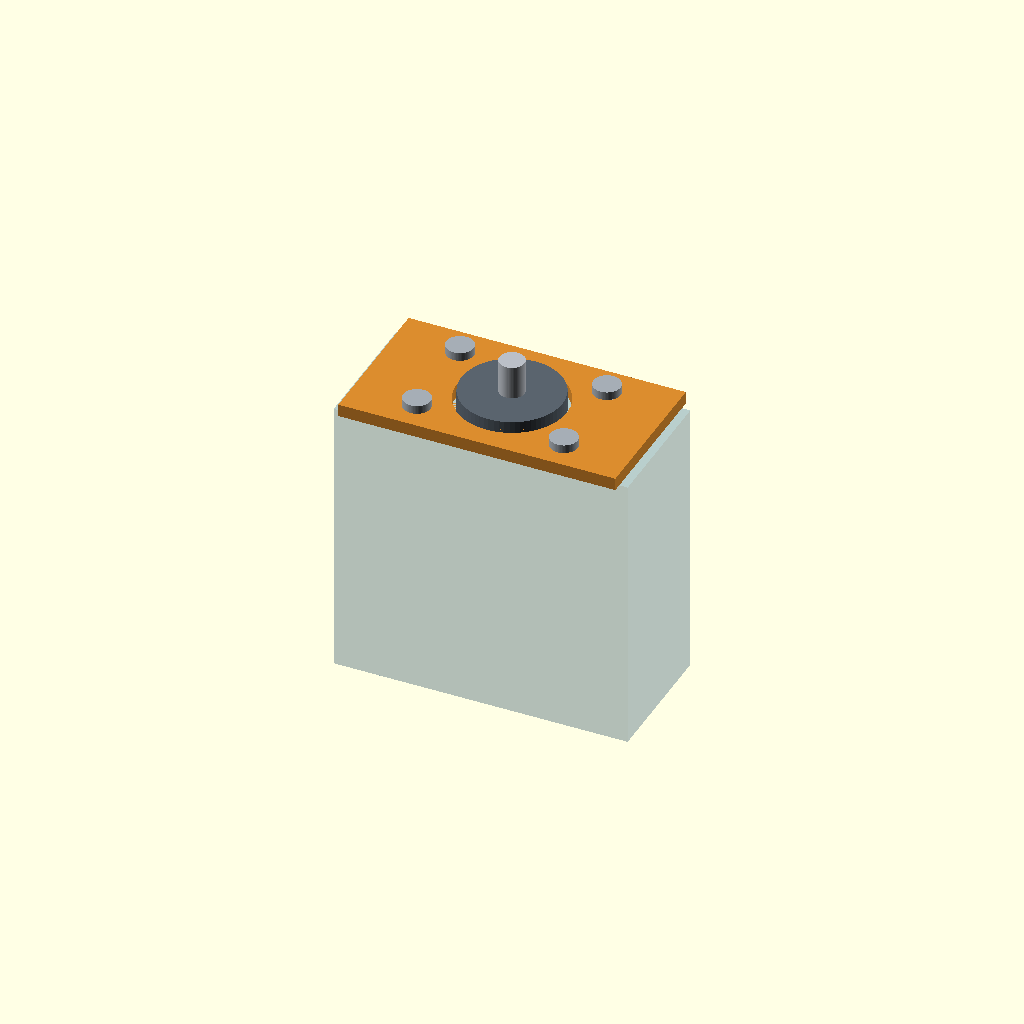
Cell 1 — every parameter at its default value.
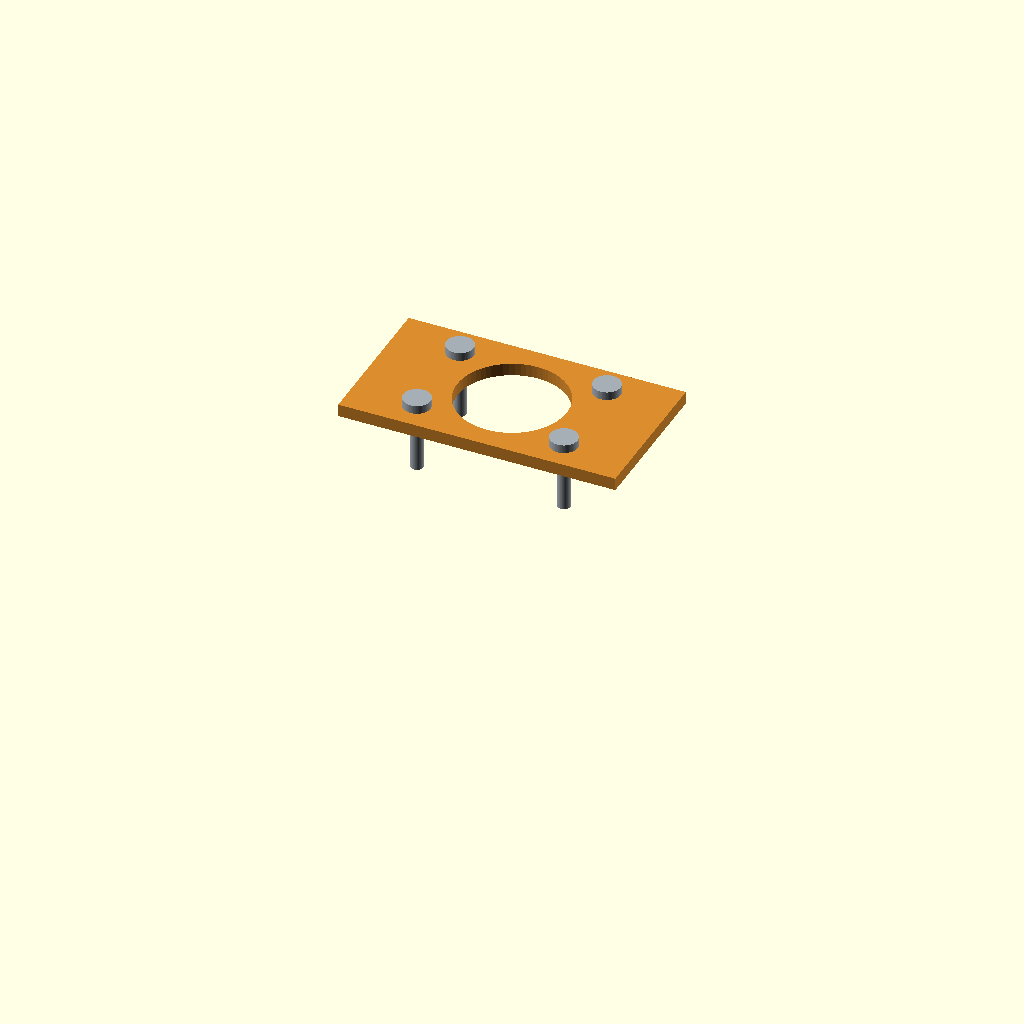
Cell 2: the same model with show_package = false.
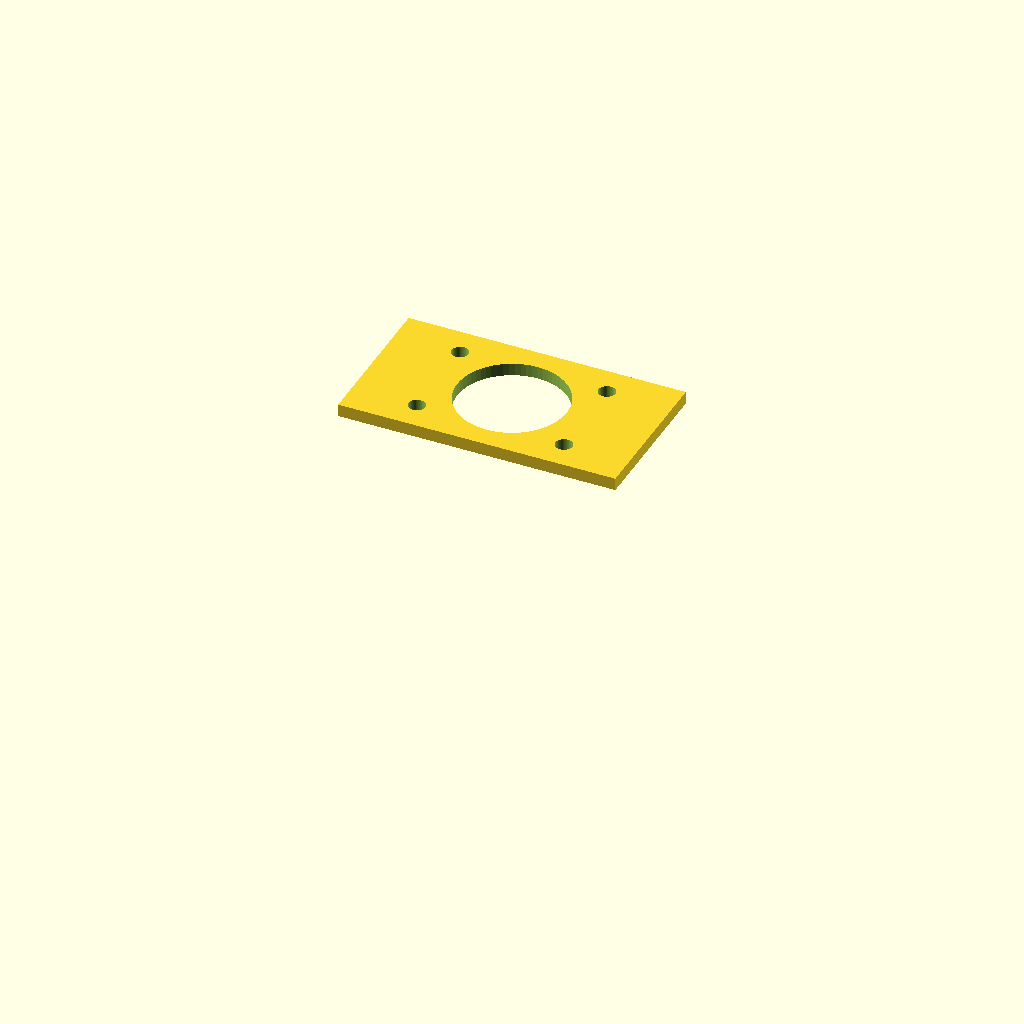
Cell 3 — part_view set to "plate_only", the other parameters unchanged.
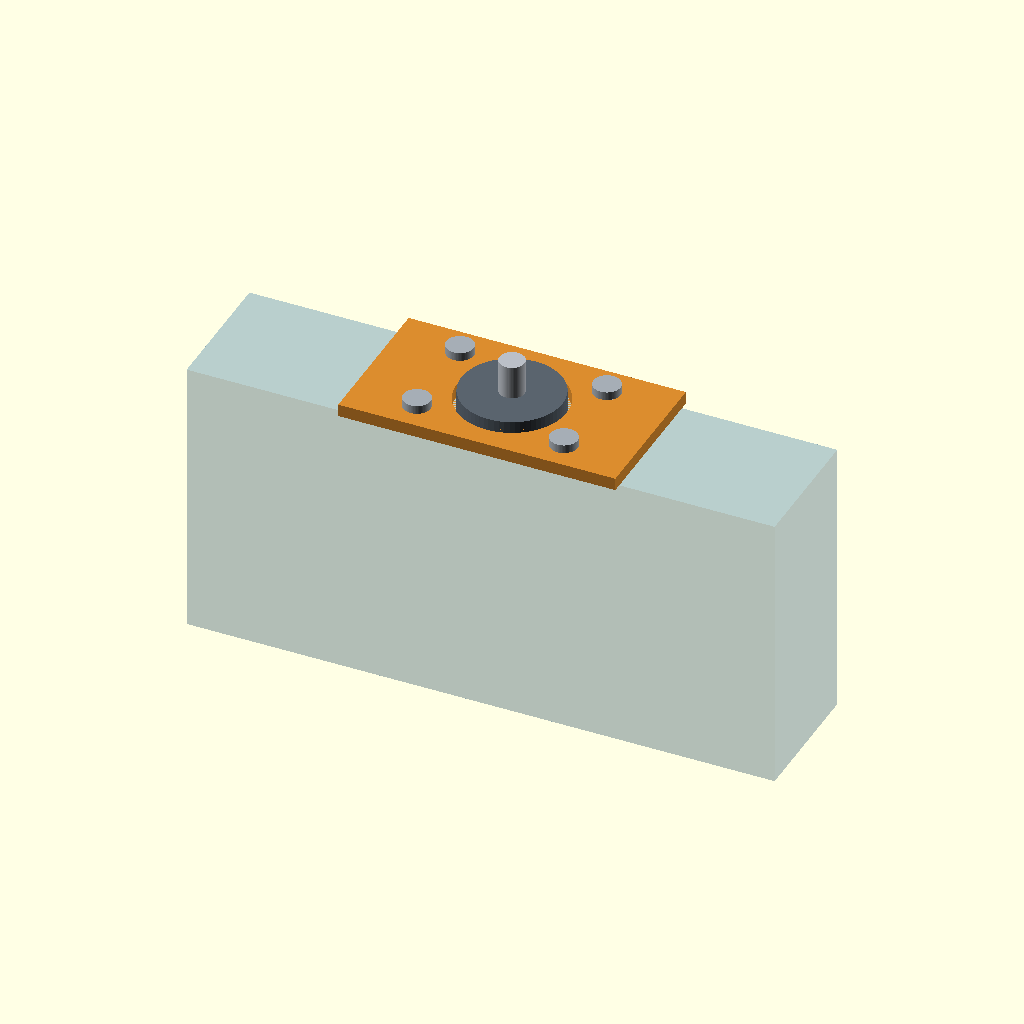
Cell 4: the same model with case_length = 140.
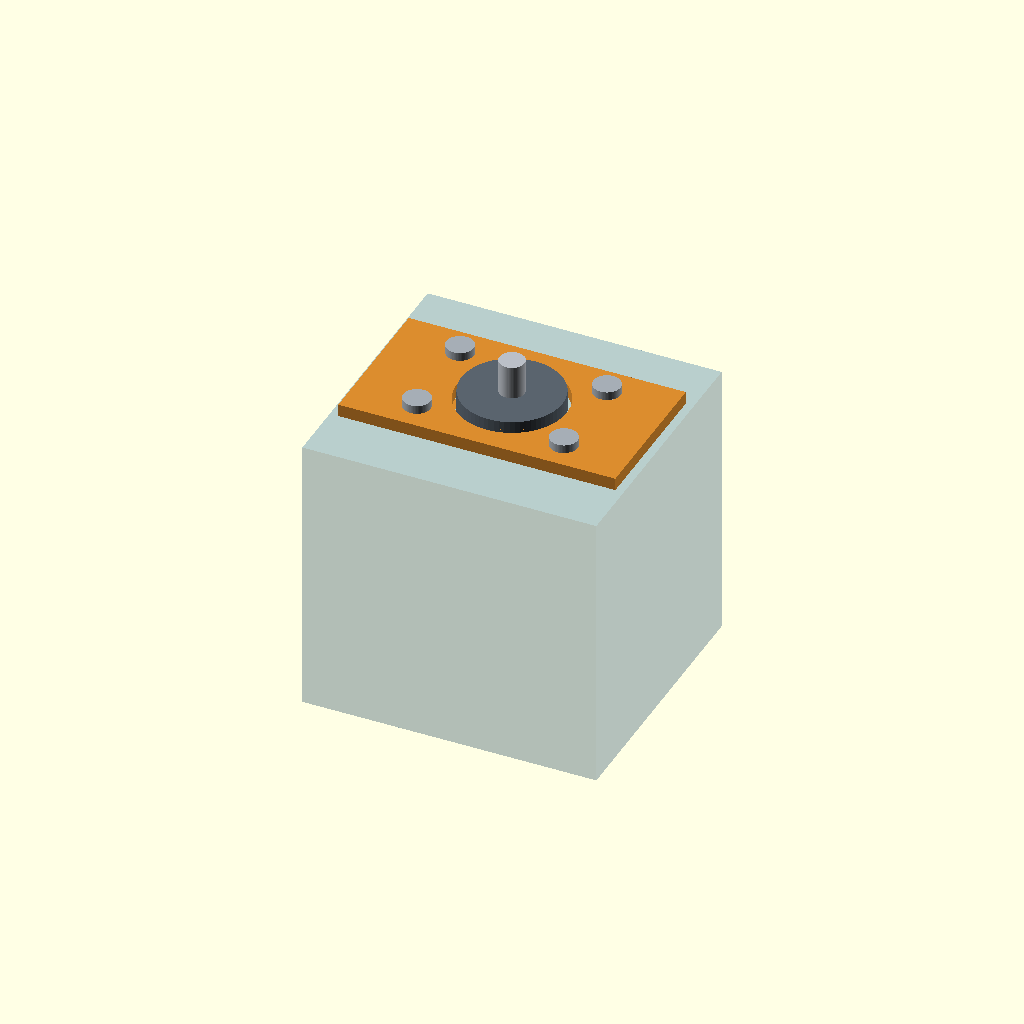
Cell 5 — case_width set to 64, the other parameters unchanged.
One fixed orthographic camera (rotation 55°, 0°, 25°; colour scheme Cornfield) for every cell.
OpenSCAD source file actuator_face_mount_study/ser_face_mount_coupon_compact.scad:
// SER-203x/SER-213x front-face pattern coupon and mountability study.
// Dimensions are from the current vendor drawing proxy in the project.
// This is not vendor STEP, a selected actuator, or a load-rated vehicle mount.
// Units: mm. Origin: actuator case center at z=0; case output face at z=67.

case_length = 70;
case_width = 32;
case_height = 67;
top_feature_d = 24;
top_feature_h = 5.1;
shaft_d = 6;
shaft_length = 8;
hole_pitch_x = 35;
hole_pitch_y = 22;
case_hole_d = 2.9;
case_hole_depth = 16;

// Printable coupon / interface dimensions, deliberately provisional.
plate_length = 66;       // compact fastener-pattern plate
plate_width = 36;        // compact fastener-pattern plate
plate_t = 3;
plate_through_d = 4.0;   // provisional clearance for #6 / M3.5 screw
center_clearance_d = 26; // provisional 1 mm radial clearance around 24 mm feature
screw_shaft_d = 3.0;     // visual placeholder only
screw_head_d = 6.5;      // visual placeholder only
screw_head_t = 2.0;
screw_engagement = 13;   // provisional; confirm engagement with real hardware

show_package = true;
show_screws = true;
part_view = "assembly"; // [assembly,plate_only,pattern_check]

$fn = 64;

same_plane_bore_d = 84;
minimum_bore_clearance = 4;
plate_corner_radius = sqrt(pow(plate_length/2,2)+pow(plate_width/2,2));
assert(plate_corner_radius <= (same_plane_bore_d/2-minimum_bore_clearance), "Plate corner fails bore-clearance screen");

assert(plate_length >= hole_pitch_x + plate_through_d + 6, "Insufficient X edge margin at screw holes");
assert(plate_width >= hole_pitch_y + plate_through_d + 6, "Insufficient Y edge margin at screw holes");
assert(center_clearance_d > top_feature_d, "Central aperture must clear the top feature");
assert(plate_through_d > case_hole_d, "Plate through-hole must clear the vendor pilot hole");
assert(plate_t > 0 && screw_engagement > 0, "Plate and screw engagement must be positive");

echo("Pattern coupon only: no yoke/body connection is modeled.");
echo(str("Compact corner radius = ",plate_corner_radius,"; same-plane bore clearance = ",same_plane_bore_d/2-plate_corner_radius," mm."));
echo(str("Case envelope = ",case_length," x ",case_width," x ",case_height," mm."));
echo(str("Hole pattern = ",hole_pitch_x," x ",hole_pitch_y," mm; case holes Ø",
         case_hole_d," x ",case_hole_depth," mm deep."));
echo(str("Coupon plate = ",plate_length," x ",plate_width," x ",plate_t,
         " mm; provisional clearance holes Ø",plate_through_d,
         " mm and center opening Ø",center_clearance_d," mm."));
echo("Screw proxies do not specify thread, material, torque, engagement strength, or actual hardware.");

module case_envelope() {
    color([0.20,0.44,0.62,0.34])
        difference() {
            translate([-case_length/2,-case_width/2,0])
                cube([case_length,case_width,case_height]);
            for (x=[-hole_pitch_x/2,hole_pitch_x/2],
                 y=[-hole_pitch_y/2,hole_pitch_y/2])
                translate([x,y,case_height-case_hole_depth])
                    cylinder(d=case_hole_d,h=case_hole_depth+0.02);
        }
}

module output_feature() {
    color([0.35,0.39,0.43])
        translate([0,0,case_height])
            cylinder(d=top_feature_d,h=top_feature_h);
    color([0.73,0.75,0.78])
        translate([0,0,case_height+top_feature_h])
            cylinder(d=shaft_d,h=shaft_length);
}

module coupon_plate() {
    difference() {
        translate([-plate_length/2,-plate_width/2,case_height])
            cube([plate_length,plate_width,plate_t]);
        // Central opening clears the raised case feature and the output shaft.
        translate([0,0,case_height-0.1])
            cylinder(d=center_clearance_d,h=plate_t+0.2);
        for (x=[-hole_pitch_x/2,hole_pitch_x/2],
             y=[-hole_pitch_y/2,hole_pitch_y/2])
            translate([x,y,case_height-0.1])
                cylinder(d=plate_through_d,h=plate_t+0.2);
    }
}

module screw_proxies() {
    for (x=[-hole_pitch_x/2,hole_pitch_x/2],
         y=[-hole_pitch_y/2,hole_pitch_y/2]) {
        color([0.65,0.68,0.71]) {
            translate([x,y,case_height+plate_t-(plate_t+screw_engagement)/2])
                cylinder(d=screw_shaft_d,h=plate_t+screw_engagement,center=true);
            translate([x,y,case_height+plate_t+screw_head_t/2])
                cylinder(d=screw_head_d,h=screw_head_t,center=true);
        }
    }
}

module assembly() {
    if (show_package) {
        case_envelope();
        output_feature();
    }
    color([0.86,0.55,0.18]) coupon_plate();
    if (show_screws) screw_proxies();
}

if (part_view=="assembly") assembly();
else if (part_view=="plate_only") coupon_plate();
else if (part_view=="pattern_check") {
    case_envelope();
    output_feature();
    coupon_plate();
}
else assert(false,"Unknown part_view");
Customizer parameters (derived from the source; name, type, default, range or options):
case_length: number, default 70
case_width: number, default 32
case_height: number, default 67
top_feature_d: number, default 24
top_feature_h: number, default 5.1
shaft_d: number, default 6
shaft_length: number, default 8
hole_pitch_x: number, default 35
hole_pitch_y: number, default 22
case_hole_d: number, default 2.9
case_hole_depth: number, default 16
plate_length: number, default 66
plate_width: number, default 36
plate_t: number, default 3
plate_through_d: number, default 4
center_clearance_d: number, default 26
screw_shaft_d: number, default 3
screw_head_d: number, default 6.5
screw_head_t: number, default 2
screw_engagement: number, default 13
show_package: bool, default true
show_screws: bool, default true
part_view: string, default "assembly", options "assembly", "plate_only", "pattern_check"
same_plane_bore_d: number, default 84
minimum_bore_clearance: number, default 4
